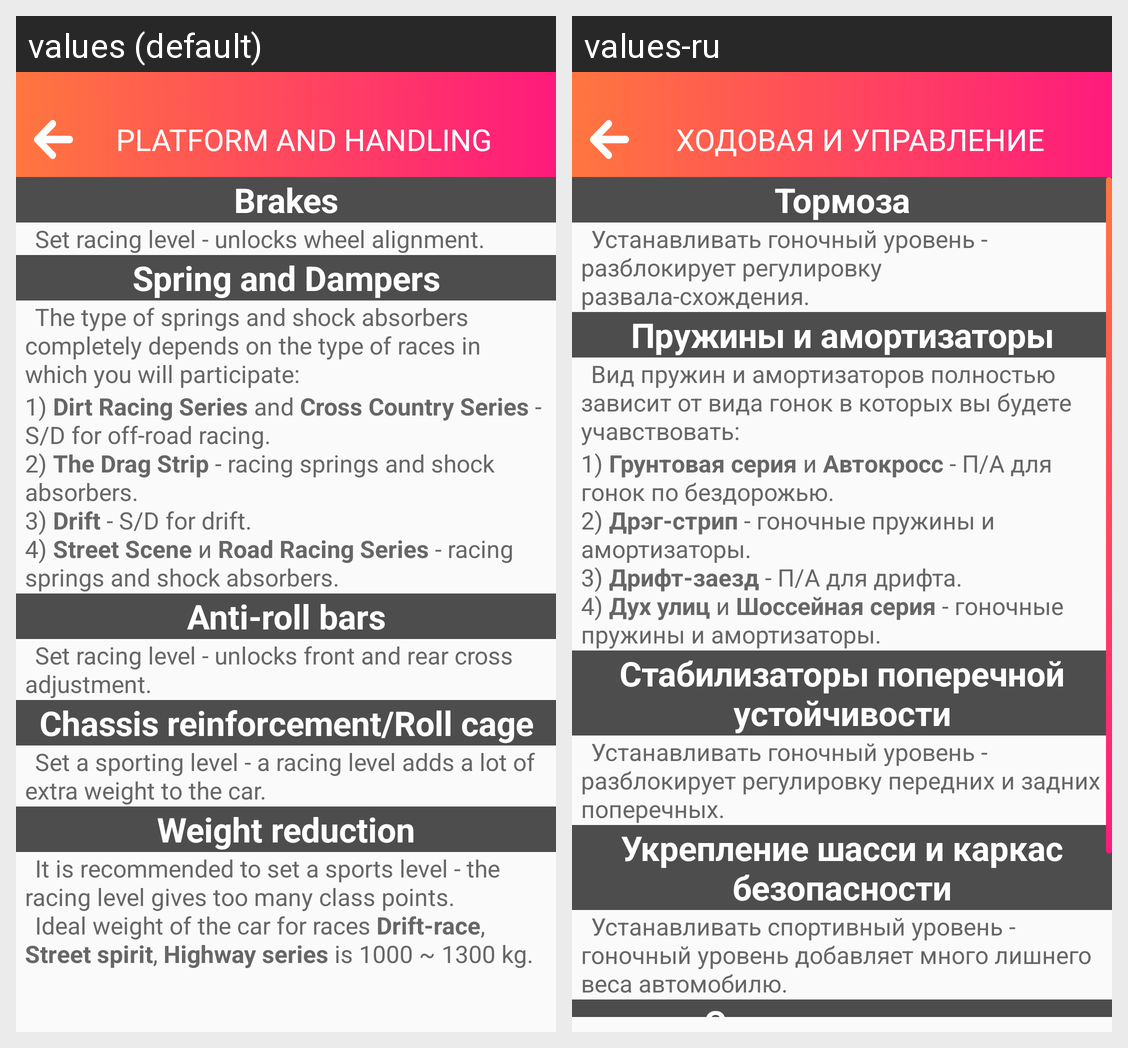

Strings drawn on this Android screen and how each of the app's shown locales translates them:
Android screen res/layout/upgrade_paltform_and_handling.xml rendered under 2 locales, left to right: values (default), values-ru. Device: Nexus 5 (rendered at 1080×1920; each locale shown at half size, 540×960, under a caption strip naming it); theme AppThemeWhiteText.
Strings drawn on this screen, with the default value and each locale's value (text and hints the layout hard-codes, and strings that could not be matched under every locale, appear in the picture but are not listed):

tune_hod_upr
  values: Platform and Handling
  values-ru: Ходовая и Управление

tune_hod_upr1
  values: Brakes
  values-ru: Тормоза

tune_hod_upr2
  values: 	Set racing level - unlocks wheel alignment.
  values-ru: 	Устанавливать гоночный уровень - разблокирует регулировку развала-схождения.

tune_hod_upr3
  values: Spring and Dampers
  values-ru: Пружины и амортизаторы

tune_hod_upr4
  values: 	The type of springs and shock absorbers completely depends on the type of races in which you will participate:
  values-ru: 	Вид пружин и амортизаторов полностью зависит от вида гонок в которых вы будете учавствовать:

tune_hod_upr5
  values: 1) Dirt Racing Series and Cross Country Series - S/D for off-road racing.
      2) The Drag Strip - racing springs and shock absorbers.
      3) Drift - S/D for drift.
      4) Street Scene и Road Racing Series - racing springs and shock absorbers.
  values-ru: 1) Грунтовая серия и Автокросс - П/А для гонок по бездорожью.
      2) Дрэг-стрип - гоночные пружины и амортизаторы.
      3) Дрифт-заезд - П/А для дрифта.
      4) Дух улиц и Шоссейная серия - гоночные пружины и амортизаторы.

tune_hod_upr6
  values: Anti-roll bars
  values-ru: Стабилизаторы поперечной устойчивости

tune_hod_upr7
  values: 	Set racing level - unlocks front and rear cross adjustment.
  values-ru: 	Устанавливать гоночный уровень - разблокирует регулировку передних и задних поперечных.

tune_hod_upr8
  values: Chassis reinforcement/Roll cage
  values-ru: Укрепление шасси и каркас безопасности

tune_hod_upr9
  values: 	Set a sporting level - a racing level adds a lot of extra weight to the car.
  values-ru: 	Устанавливать спортивный уровень - гоночный уровень добавляет много лишнего веса автомобилю.

tune_hod_upr10
  values: Weight reduction
  values-ru: Снижение массы
